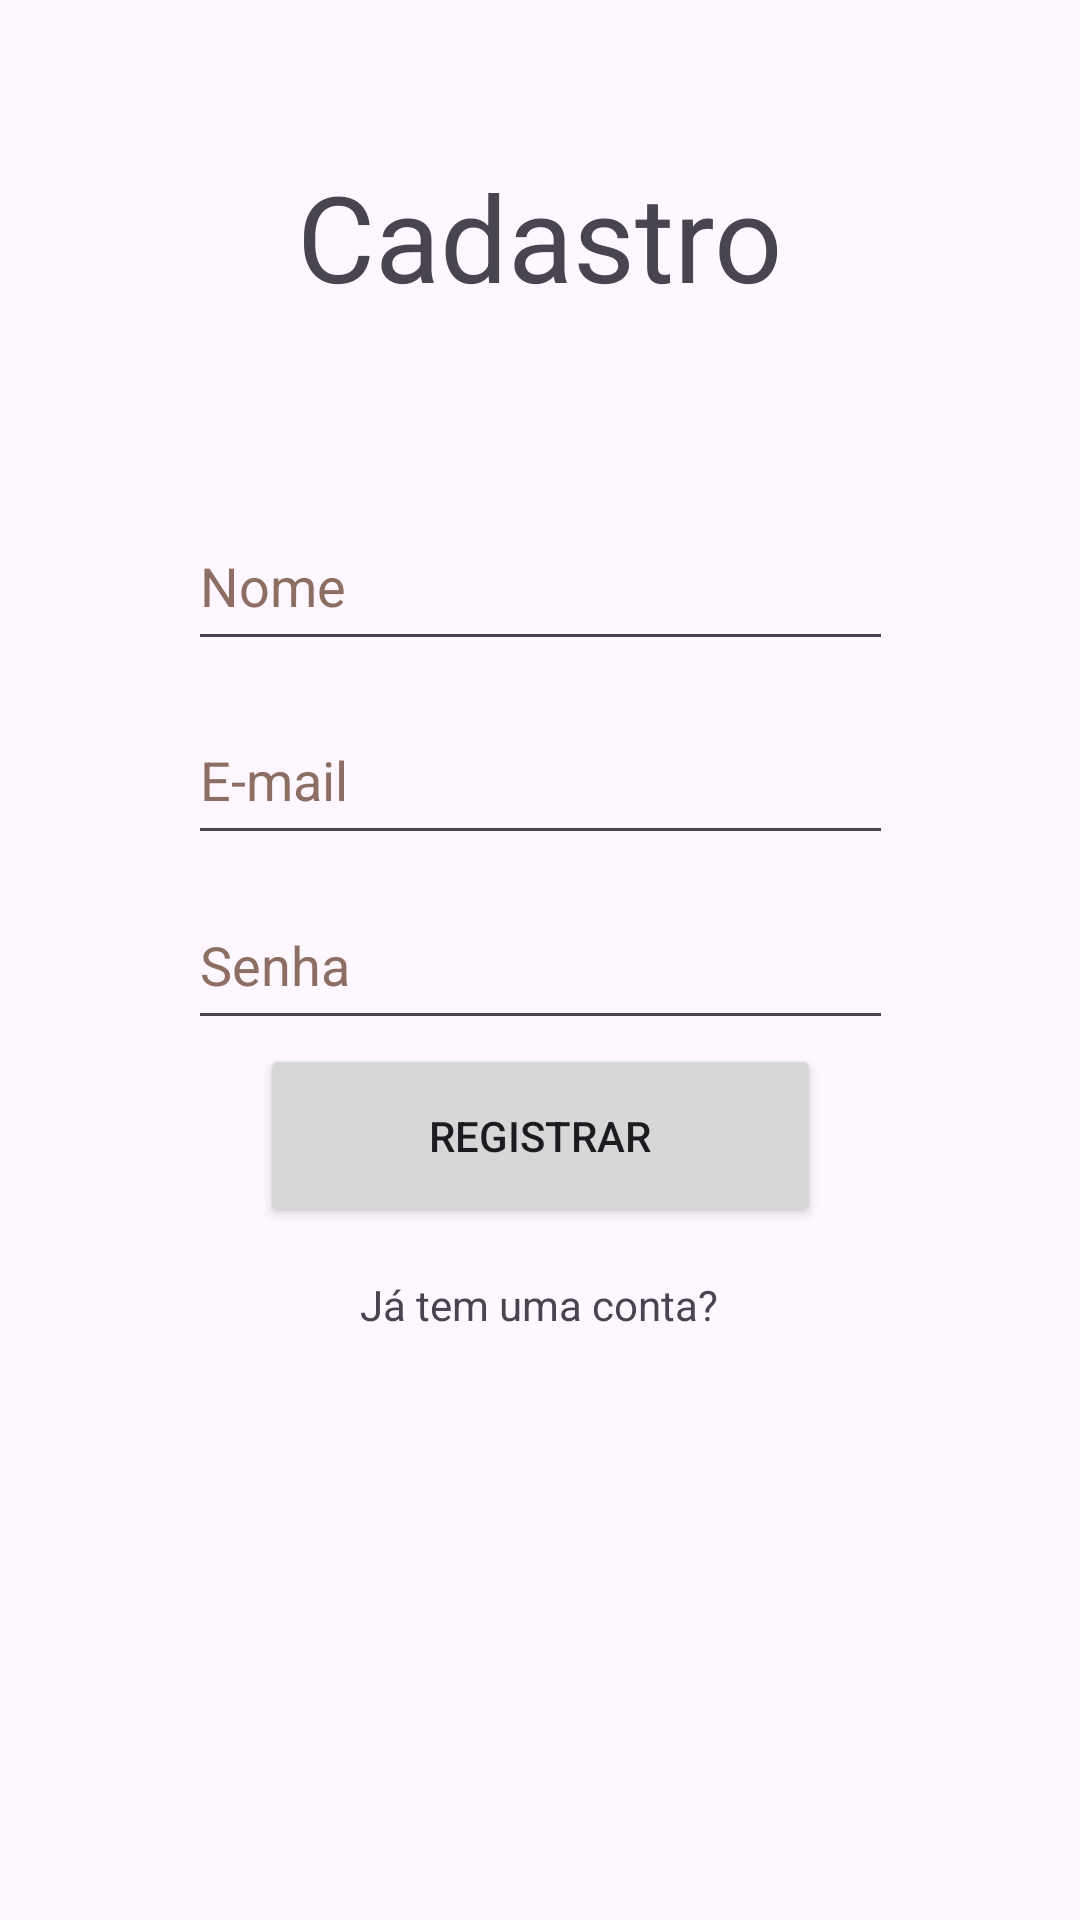

This screen was rendered from an Android layout file. Write that file and the resources it references.
<!-- AndroidManifest.xml: application theme Theme.Projeto3ºBim -->
<!-- res/layout/activity_main.xml -->
<?xml version="1.0" encoding="utf-8"?>
<androidx.constraintlayout.widget.ConstraintLayout xmlns:android="http://schemas.android.com/apk/res/android"
    xmlns:app="http://schemas.android.com/apk/res-auto"
    xmlns:tools="http://schemas.android.com/tools"
    android:layout_width="match_parent"
    android:layout_height="match_parent"
    tools:context=".MainActivity">

    <TextView
        android:id="@+id/textView"
        android:layout_width="298dp"
        android:layout_height="91dp"
        android:gravity="center_horizontal"
        android:text="Cadastro"
        android:textAlignment="center"
        android:textSize="40sp"
        app:layout_constraintBottom_toBottomOf="parent"
        app:layout_constraintEnd_toEndOf="parent"
        app:layout_constraintHorizontal_bias="0.495"
        app:layout_constraintStart_toStartOf="parent"
        app:layout_constraintTop_toTopOf="parent"
        app:layout_constraintVertical_bias="0.095"
        tools:ignore="HardcodedText" />

    <EditText
        android:id="@+id/nomeTextview"
        android:layout_width="235dp"
        android:layout_height="53dp"
        android:autofillHints=""
        android:ems="10"
        android:hint="Nome"
        android:inputType="text"
        android:textColorHint="#8D6E63"
        app:layout_constraintBottom_toBottomOf="parent"
        app:layout_constraintEnd_toEndOf="parent"
        app:layout_constraintStart_toStartOf="parent"
        app:layout_constraintTop_toTopOf="parent"
        app:layout_constraintVertical_bias="0.285"
        tools:ignore="HardcodedText" />

    <EditText
        android:id="@+id/emailTextview"
        android:layout_width="235dp"
        android:layout_height="53dp"
        android:autofillHints=""
        android:ems="10"
        android:hint="E-mail"
        android:inputType="textEmailAddress"
        android:textColorHint="#8D6E63"
        app:layout_constraintBottom_toBottomOf="parent"
        app:layout_constraintEnd_toEndOf="parent"
        app:layout_constraintStart_toStartOf="parent"
        app:layout_constraintTop_toTopOf="parent"
        app:layout_constraintVertical_bias="0.395"
        tools:ignore="HardcodedText" />

    <EditText
        android:id="@+id/senhaTextview"
        android:layout_width="235dp"
        android:layout_height="53dp"
        android:autofillHints=""
        android:ems="10"
        android:hint="Senha"
        android:inputType="numberPassword"
        android:textColorHint="#8D6E63"
        app:layout_constraintBottom_toBottomOf="parent"
        app:layout_constraintEnd_toEndOf="parent"
        app:layout_constraintStart_toStartOf="parent"
        app:layout_constraintTop_toTopOf="parent"
        tools:ignore="HardcodedText" />

    <Button
        android:id="@+id/enviarButton"
        android:layout_width="187dp"
        android:layout_height="61dp"
        android:text="Registrar"
        app:layout_constraintBottom_toBottomOf="parent"
        app:layout_constraintEnd_toEndOf="parent"
        app:layout_constraintStart_toStartOf="parent"
        app:layout_constraintTop_toTopOf="parent"
        app:layout_constraintVertical_bias="0.601"
        tools:ignore="HardcodedText" />

    <TextView
        android:id="@+id/textView2"
        android:layout_width="wrap_content"
        android:layout_height="wrap_content"
        android:text="Já tem uma conta?"
        app:layout_constraintBottom_toBottomOf="parent"
        app:layout_constraintEnd_toEndOf="parent"
        app:layout_constraintHorizontal_bias="0.498"
        app:layout_constraintStart_toStartOf="parent"
        app:layout_constraintTop_toTopOf="parent"
        app:layout_constraintVertical_bias="0.685" />

</androidx.constraintlayout.widget.ConstraintLayout>
<!-- resources referenced by this layout -->
<resources>
  <style name="Theme.Projeto3ºBim" parent="Base.Theme.Projeto3ºBim" />
  <style name="Base.Theme.Projeto3ºBim" parent="Theme.Material3.DayNight.NoActionBar">
          
          
      </style>
</resources>
